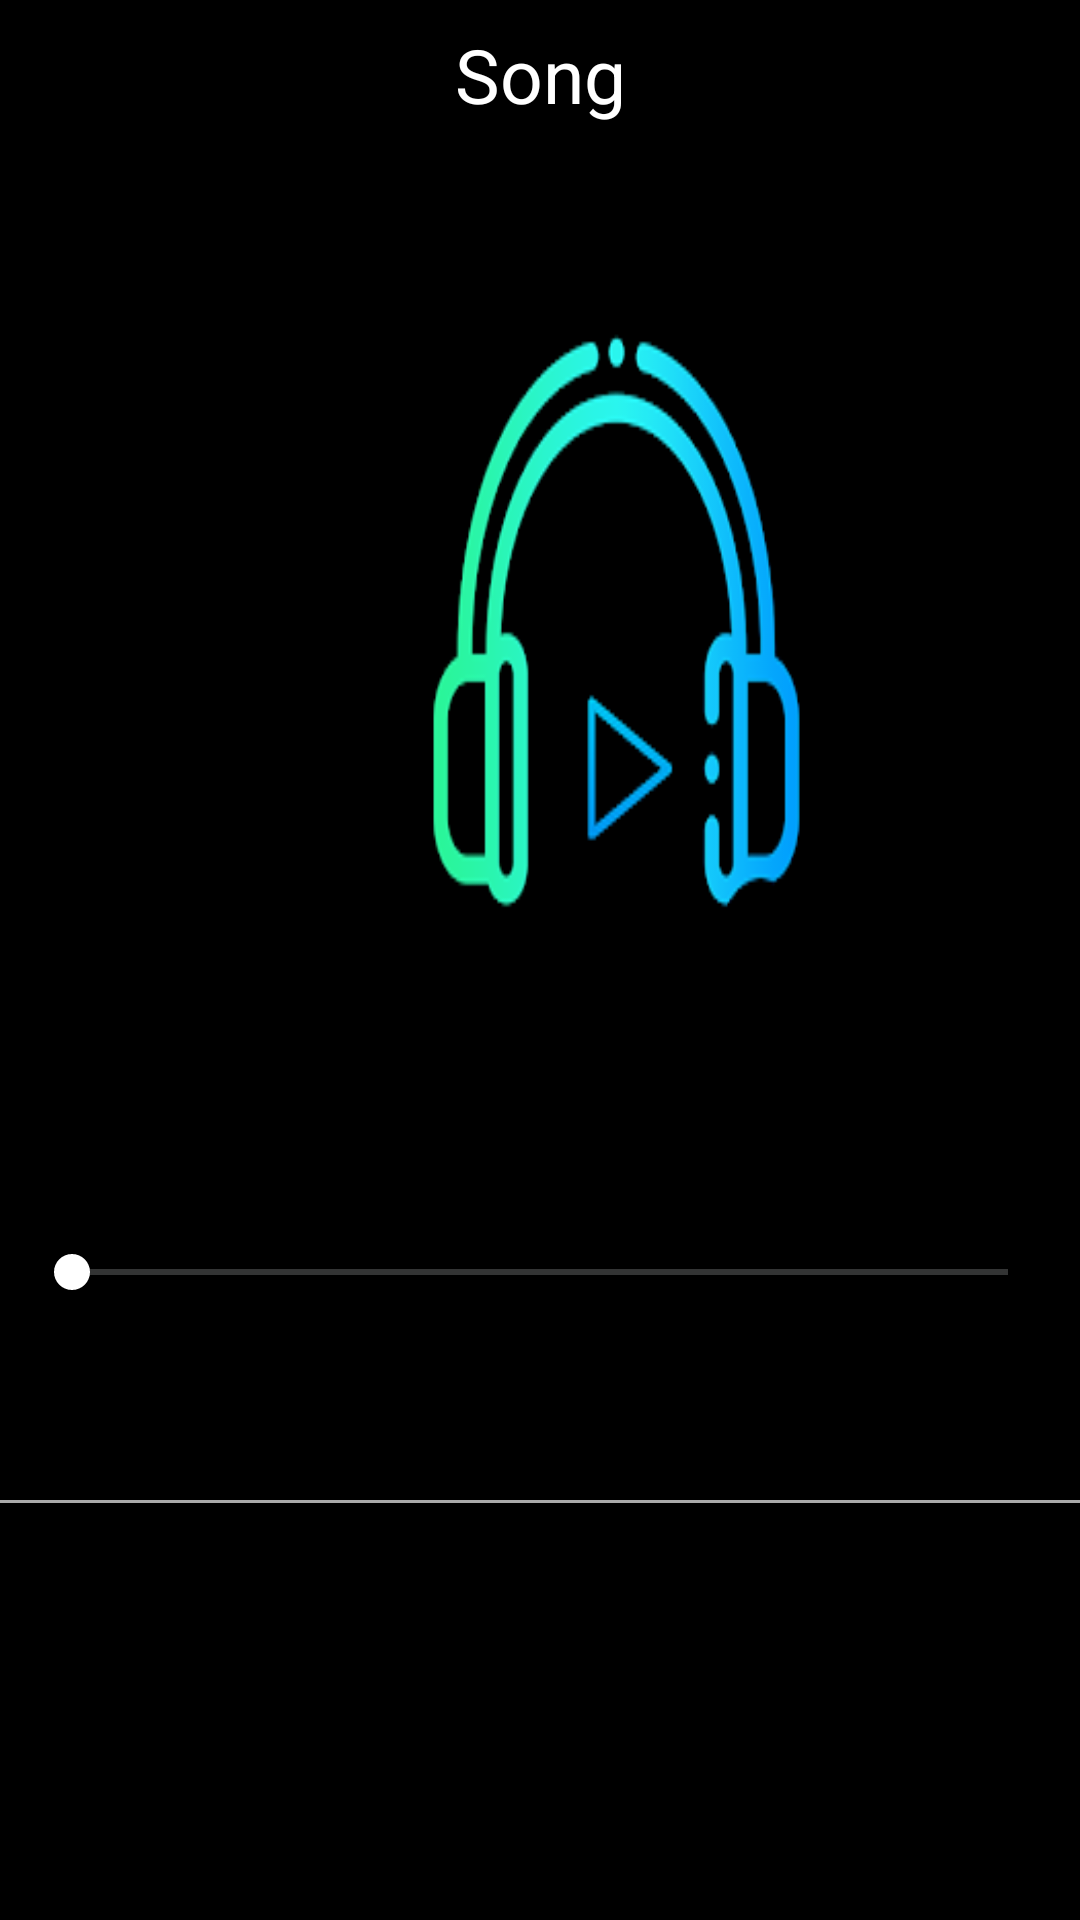

The Android layout XML behind this screen, and the referenced resources:
<!-- AndroidManifest.xml: application theme Theme.SegundoExamenMoviles -->
<!-- res/layout/activity_lista.xml -->
<?xml version="1.0" encoding="utf-8"?>
<androidx.constraintlayout.widget.ConstraintLayout xmlns:android="http://schemas.android.com/apk/res/android"
    xmlns:app="http://schemas.android.com/apk/res-auto"
    xmlns:tools="http://schemas.android.com/tools"
    android:id="@+id/main"
    android:layout_width="match_parent"
    android:layout_height="match_parent"
    android:background="@color/black"
    tools:context=".Lista">

    <TextView
        android:id="@+id/Reproduciendo"
        android:layout_width="match_parent"
        android:layout_height="50dp"
        android:layout_marginTop="0dp"
        android:text="Song"
        android:gravity="center"
        android:layout_gravity="center"
        android:textColor="@color/white"
        android:textSize="25sp"
        app:layout_constraintTop_toTopOf="parent"
        tools:ignore="HardcodedText" />

    <LinearLayout
        android:id="@+id/llReproductor"
        android:layout_width="411dp"
        android:layout_height="350dp"
        android:background="@drawable/fondoreproductor"
        android:orientation="vertical"
        app:layout_constraintBottom_toTopOf="@id/division"
        app:layout_constraintEnd_toEndOf="parent"
        app:layout_constraintHorizontal_bias="0.0"
        app:layout_constraintStart_toStartOf="parent"
        app:layout_constraintTop_toBottomOf="@id/Reproduciendo"
        app:layout_constraintVertical_bias="0.0">


    </LinearLayout>

    <LinearLayout
        android:id="@+id/llBotones"
        android:layout_width="match_parent"
        android:layout_height="100dp"
        android:layout_marginTop="0dp"
        android:orientation="horizontal"

        app:layout_constraintEnd_toEndOf="parent"
        app:layout_constraintHorizontal_bias="0.0"
        app:layout_constraintStart_toStartOf="parent"
        app:layout_constraintTop_toBottomOf="@id/llReproductor">

        <LinearLayout
            android:layout_width="match_parent"
            android:layout_height="35dp">

            <SeekBar
                android:id="@+id/seekBar"
                android:layout_width="match_parent"
                android:layout_height="wrap_content"
                android:layout_marginStart="16dp"
                android:layout_marginEnd="16dp"
                android:paddingStart="8dp"
                android:layout_marginTop="15dp"
                android:paddingEnd="8dp"
                android:thumbTint="@color/white"
                android:progressTint="@color/design_default_color_primary_dark"
                android:progressBackgroundTint="@color/material_dynamic_neutral80"
                android:progress="0"/>

        </LinearLayout>

        <ImageButton
            android:id="@+id/btnAnterior"
            android:layout_width="50dp"
            android:layout_height="50dp"
            android:layout_marginTop="40dp"
            android:layout_marginStart="-278dp"
            android:background="@color/black"
            android:src="@drawable/prev"
            android:contentDescription="@string/prev_button_description"
            tools:ignore="ContentDescription" />

        <ImageButton
            android:id="@+id/btnPlayPause"
            android:layout_width="50dp"
            android:layout_marginTop="40dp"
            android:layout_marginStart="8dp"
            android:layout_height="50dp"
            android:background="@color/black"
            android:contentDescription="@string/play_pause_button_description"
            tools:ignore="ContentDescription" />

        <ImageButton
            android:id="@+id/btnSiguiente"
            android:layout_width="50dp"
            android:layout_height="50dp"
            android:layout_marginTop="40dp"
            android:layout_marginStart="8dp"
            android:background="@color/black"
            android:src="@drawable/next"
            android:contentDescription="@string/next_button_description"
            tools:ignore="ContentDescription" />

    </LinearLayout>

    <View
        android:id="@+id/division"
        android:layout_width="match_parent"
        android:layout_height="1dp"
        android:background="@android:color/darker_gray"
        app:layout_constraintTop_toBottomOf="@id/llBotones"
        app:layout_constraintBottom_toTopOf="@id/scrollable" />

    <androidx.core.widget.NestedScrollView
        android:id="@+id/scrollable"
        android:layout_width="0dp"
        android:layout_height="0dp"
        app:layout_constraintTop_toBottomOf="@id/division"
        app:layout_constraintBottom_toBottomOf="parent"
        app:layout_constraintStart_toStartOf="parent"
        app:layout_constraintEnd_toEndOf="parent"
        app:layout_constraintHorizontal_bias="0.0"
        app:layout_constraintVertical_bias="1.0">

        <androidx.recyclerview.widget.RecyclerView
            android:id="@+id/listRecyclerView"
            android:layout_width="match_parent"
            android:layout_height="wrap_content"
            android:background="@color/black" />

    </androidx.core.widget.NestedScrollView>
</androidx.constraintlayout.widget.ConstraintLayout>
<!-- resources referenced by this layout -->
<resources>
  <!-- drawable fondoreproductor: png bitmap (drawable, 16519 bytes) -->
  <string name="next_button_description">Siguiente</string>
  <string name="play_pause_button_description">PlayPause</string>
  <string name="prev_button_description">Anterior</string>
  <style name="Theme.SegundoExamenMoviles" parent="Base.Theme.SegundoExamenMoviles" />
  <style name="Base.Theme.SegundoExamenMoviles" parent="Theme.Material3.DayNight.NoActionBar">
          
          
      </style>
  <!-- not gathered from this repository: default colours our renderer supplied (Android Studio template values) -->
  <color name="black">#FF000000</color>
  <color name="white">#FFFFFFFF</color>
</resources>
